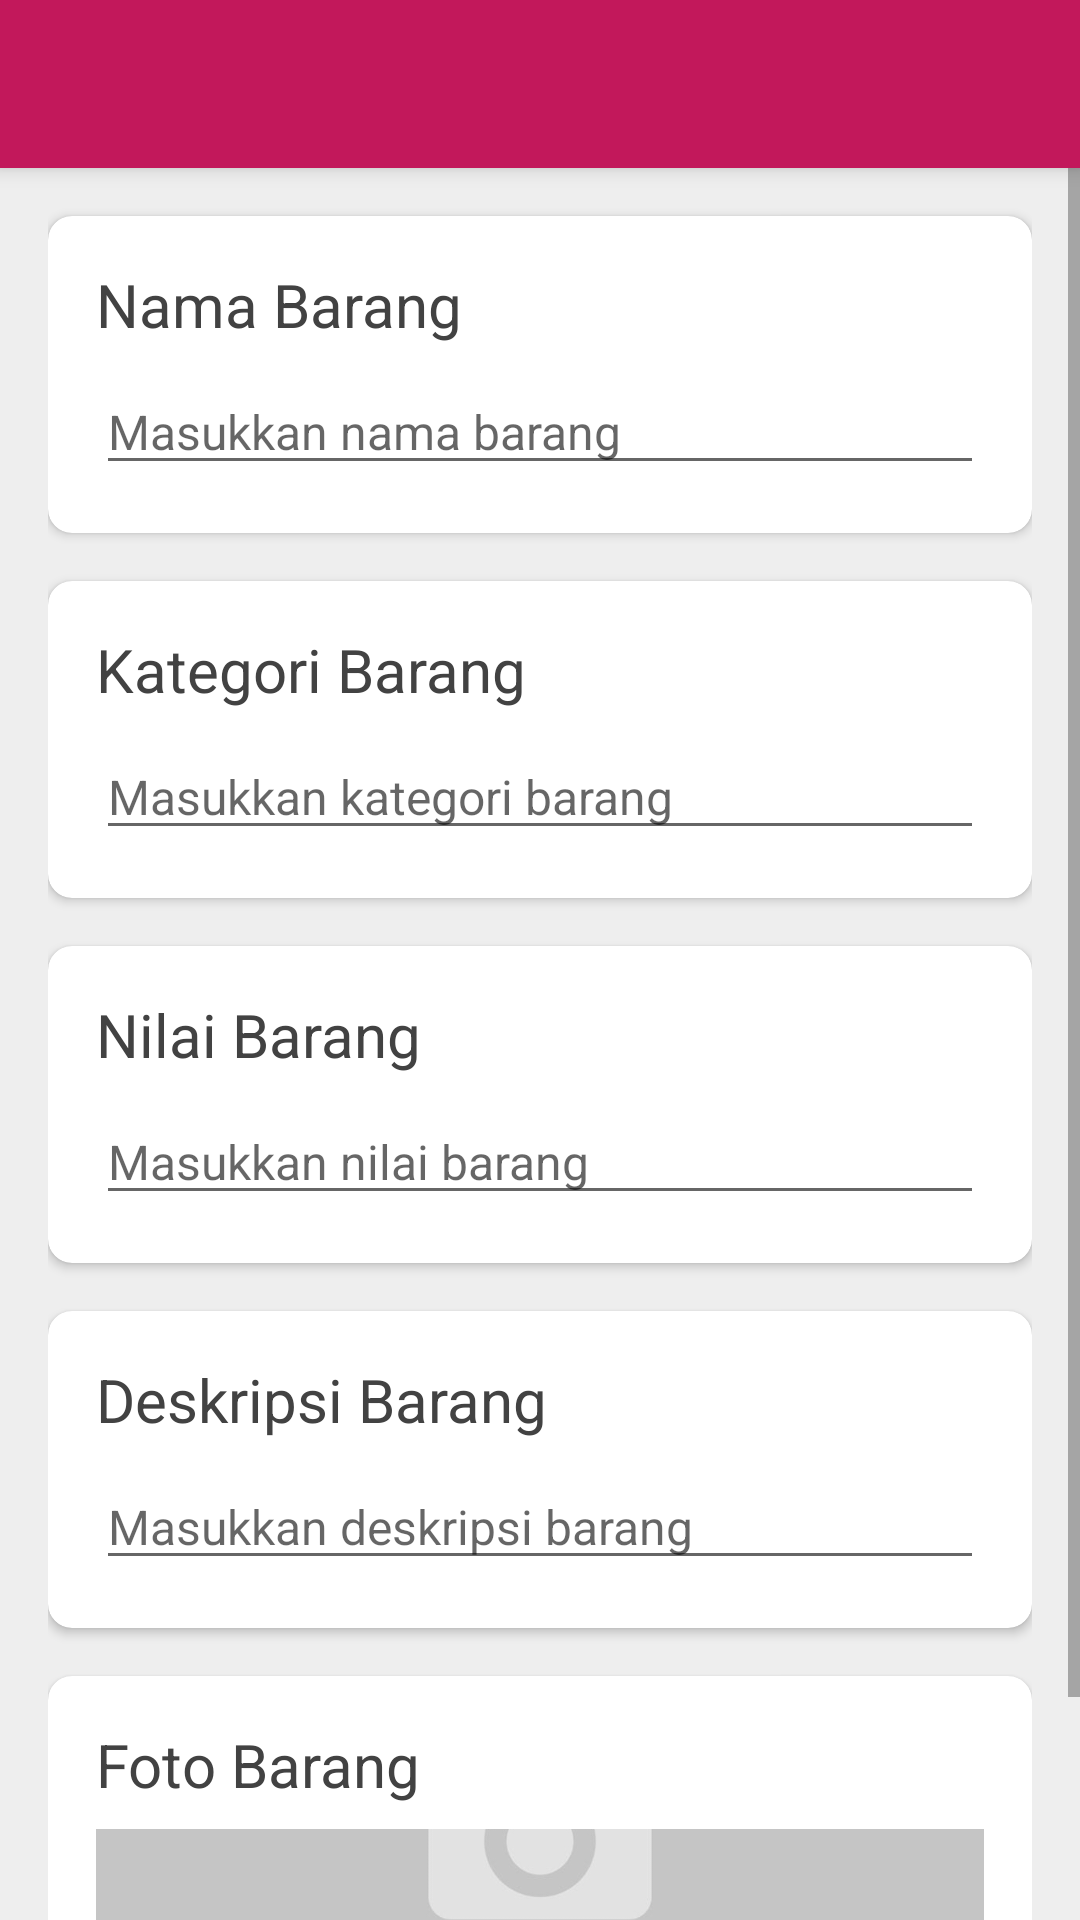

Android layout source for this screen:
<!-- AndroidManifest.xml: application theme AppTheme -->
<!-- res/layout/activity_add_item.xml -->
<?xml version="1.0" encoding="utf-8"?>
<androidx.coordinatorlayout.widget.CoordinatorLayout xmlns:android="http://schemas.android.com/apk/res/android"
    xmlns:app="http://schemas.android.com/apk/res-auto"
    xmlns:tools="http://schemas.android.com/tools"
    android:layout_width="match_parent"
    android:layout_height="match_parent"
    android:orientation="vertical">

    <com.google.android.material.appbar.AppBarLayout
        android:layout_width="match_parent"
        android:layout_height="wrap_content"
        android:theme="@style/AppTheme.AppBarOverlay">

        <androidx.appcompat.widget.Toolbar
            android:id="@+id/toolbar"
            android:layout_width="match_parent"
            android:layout_height="?attr/actionBarSize"
            android:background="?attr/colorPrimary"
            app:popupTheme="@style/AppTheme.PopupOverlay" />

    </com.google.android.material.appbar.AppBarLayout>

    <ScrollView
        android:layout_width="match_parent"
        android:layout_height="match_parent"
        app:layout_behavior="@string/appbar_scrolling_view_behavior"
        tools:context=".ui.items.add.ItemsAddActivity">

        <LinearLayout
            android:layout_width="match_parent"
            android:layout_height="wrap_content"
            android:orientation="vertical"
            android:paddingHorizontal="@dimen/mp_m"
            android:paddingVertical="@dimen/mp_s">

            <androidx.cardview.widget.CardView
                android:layout_width="match_parent"
                android:layout_height="wrap_content"
                android:layout_marginVertical="@dimen/mp_s"
                app:cardCornerRadius="@dimen/card_cornerRadius">

                <LinearLayout
                    android:layout_width="match_parent"
                    android:layout_height="wrap_content"
                    android:orientation="vertical"
                    android:padding="@dimen/mp_m">

                    <TextView
                        android:layout_width="wrap_content"
                        android:layout_height="wrap_content"
                        android:layout_marginBottom="@dimen/mp_s"
                        android:labelFor="@id/name"
                        android:text="@string/item_post_name_title"
                        android:textColor="@color/grayDarkTextColor"
                        android:textSize="@dimen/material_text_title" />

                    <EditText
                        android:id="@+id/name"
                        android:layout_width="match_parent"
                        android:layout_height="wrap_content"
                        android:hint="@string/item_post_name_hint"
                        android:importantForAutofill="no"
                        android:inputType="textCapWords"
                        android:maxLength="50"
                        android:textColor="@color/grayTextColor"
                        android:textSize="@dimen/material_text_subhead" />

                </LinearLayout>

            </androidx.cardview.widget.CardView>

            <androidx.cardview.widget.CardView
                android:layout_width="match_parent"
                android:layout_height="wrap_content"
                android:layout_marginVertical="@dimen/mp_s"
                app:cardCornerRadius="@dimen/card_cornerRadius">

                <LinearLayout
                    android:layout_width="match_parent"
                    android:layout_height="wrap_content"
                    android:orientation="vertical"
                    android:padding="@dimen/mp_m">

                    <TextView
                        android:layout_width="wrap_content"
                        android:layout_height="wrap_content"
                        android:layout_marginBottom="@dimen/mp_s"
                        android:labelFor="@id/category"
                        android:text="@string/item_post_cat_title"
                        android:textColor="@color/grayDarkTextColor"
                        android:textSize="@dimen/material_text_title" />

                    <EditText
                        android:id="@+id/category"
                        android:layout_width="match_parent"
                        android:layout_height="wrap_content"
                        android:hint="@string/item_post_cat_hint"
                        android:importantForAutofill="no"
                        android:inputType="textCapWords"
                        android:maxLength="50"
                        android:textColor="@color/grayTextColor"
                        android:textSize="@dimen/material_text_subhead" />

                </LinearLayout>

            </androidx.cardview.widget.CardView>

            <androidx.cardview.widget.CardView
                android:layout_width="match_parent"
                android:layout_height="wrap_content"
                android:layout_marginVertical="@dimen/mp_s"
                app:cardCornerRadius="@dimen/card_cornerRadius">

                <LinearLayout
                    android:layout_width="match_parent"
                    android:layout_height="wrap_content"
                    android:orientation="vertical"
                    android:padding="@dimen/mp_m">

                    <TextView
                        android:layout_width="wrap_content"
                        android:layout_height="wrap_content"
                        android:layout_marginBottom="@dimen/mp_s"
                        android:labelFor="@id/value"
                        android:text="@string/item_post_val_title"
                        android:textColor="@color/grayDarkTextColor"
                        android:textSize="@dimen/material_text_title" />

                    <EditText
                        android:id="@+id/value"
                        android:layout_width="match_parent"
                        android:layout_height="wrap_content"
                        android:hint="@string/item_post_val_hint"
                        android:importantForAutofill="no"
                        android:inputType="number"
                        android:maxLength="20"
                        android:textColor="@color/grayTextColor"
                        android:textSize="@dimen/material_text_subhead" />

                </LinearLayout>

            </androidx.cardview.widget.CardView>

            <androidx.cardview.widget.CardView
                android:layout_width="match_parent"
                android:layout_height="wrap_content"
                android:layout_marginVertical="@dimen/mp_s"
                app:cardCornerRadius="@dimen/card_cornerRadius">

                <LinearLayout
                    android:layout_width="match_parent"
                    android:layout_height="wrap_content"
                    android:orientation="vertical"
                    android:padding="@dimen/mp_m">

                    <TextView
                        android:layout_width="wrap_content"
                        android:layout_height="wrap_content"
                        android:layout_marginBottom="@dimen/mp_s"
                        android:labelFor="@id/description"
                        android:text="@string/item_post_desc_title"
                        android:textColor="@color/grayDarkTextColor"
                        android:textSize="@dimen/material_text_title" />

                    <EditText
                        android:id="@+id/description"
                        android:layout_width="match_parent"
                        android:layout_height="wrap_content"
                        android:hint="@string/item_post_desc_hint"
                        android:importantForAutofill="no"
                        android:inputType="textCapSentences|textMultiLine|textLongMessage"
                        android:maxLength="1000"
                        android:textColor="@color/grayTextColor"
                        android:textSize="@dimen/material_text_subhead" />

                </LinearLayout>

            </androidx.cardview.widget.CardView>

            <androidx.cardview.widget.CardView
                android:layout_width="match_parent"
                android:layout_height="wrap_content"
                android:layout_marginVertical="@dimen/mp_s"
                app:cardCornerRadius="@dimen/card_cornerRadius">

                <LinearLayout
                    android:layout_width="match_parent"
                    android:layout_height="wrap_content"
                    android:orientation="vertical"
                    android:padding="@dimen/mp_m">

                    <TextView
                        android:layout_width="wrap_content"
                        android:layout_height="wrap_content"
                        android:layout_marginBottom="@dimen/mp_s"
                        android:labelFor="@id/description"
                        android:text="@string/item_post_img_title"
                        android:textColor="@color/grayDarkTextColor"
                        android:textSize="@dimen/material_text_title" />

                    <androidx.constraintlayout.widget.ConstraintLayout
                        android:layout_width="match_parent"
                        android:layout_height="wrap_content">

                        <ImageView
                            android:id="@+id/thumbnail"
                            android:layout_width="match_parent"
                            android:layout_height="0dp"
                            android:clickable="true"
                            android:focusable="true"
                            android:scaleType="centerCrop"
                            app:layout_constraintBottom_toTopOf="parent"
                            app:layout_constraintDimensionRatio="H,16:9"
                            app:layout_constraintEnd_toEndOf="parent"
                            app:layout_constraintStart_toStartOf="parent"
                            app:layout_constraintTop_toTopOf="parent"
                            app:layout_constraintVertical_chainStyle="packed"
                            app:srcCompat="@drawable/placeholder_image" />

                    </androidx.constraintlayout.widget.ConstraintLayout>

                </LinearLayout>

            </androidx.cardview.widget.CardView>

        </LinearLayout>

    </ScrollView>

    <androidx.cardview.widget.CardView
        android:id="@+id/progressCard"
        android:layout_width="match_parent"
        android:layout_height="wrap_content"
        android:layout_gravity="bottom|end"
        android:layout_margin="@dimen/mp_m"
        android:visibility="gone"
        app:cardCornerRadius="@dimen/card_cornerRadius">

        <LinearLayout
            android:layout_width="match_parent"
            android:layout_height="wrap_content"
            android:orientation="vertical"
            android:padding="@dimen/mp_m">

            <TextView
                android:layout_width="wrap_content"
                android:layout_height="wrap_content"
                android:layout_marginBottom="@dimen/mp_s"
                android:labelFor="@id/description"
                android:text="@string/action_uploading"
                android:textColor="@color/grayDarkTextColor"
                android:textSize="@dimen/material_text_title" />

            <ProgressBar
                android:id="@+id/progressBar"
                style="@style/Widget.AppCompat.ProgressBar.Horizontal"
                android:layout_width="match_parent"
                android:layout_height="wrap_content"
                android:layout_marginVertical="@dimen/mp_s"
                android:indeterminate="true" />

        </LinearLayout>

    </androidx.cardview.widget.CardView>

</androidx.coordinatorlayout.widget.CoordinatorLayout>
<!-- resources referenced by this layout -->
<resources>
  <color name="grayDarkTextColor">#424242</color>
  <color name="grayTextColor">#616161</color>
  <dimen name="card_cornerRadius">8dp</dimen>
  <dimen name="material_text_subhead">16sp</dimen>
  <dimen name="material_text_title">20sp</dimen>
  <dimen name="mp_m">16dp</dimen>
  <dimen name="mp_s">8dp</dimen>
  <!-- drawable placeholder_image: png bitmap (drawable, 21683 bytes) -->
  <string name="action_uploading">Sedang mengupload</string>
  <string name="item_post_cat_hint">Masukkan kategori barang</string>
  <string name="item_post_cat_title">Kategori Barang</string>
  <string name="item_post_desc_hint">Masukkan deskripsi barang</string>
  <string name="item_post_desc_title">Deskripsi Barang</string>
  <string name="item_post_img_title">Foto Barang</string>
  <string name="item_post_name_hint">Masukkan nama barang</string>
  <string name="item_post_name_title">Nama Barang</string>
  <string name="item_post_val_hint">Masukkan nilai barang</string>
  <string name="item_post_val_title">Nilai Barang</string>
  <style name="AppTheme.AppBarOverlay" parent="ThemeOverlay.AppCompat.Dark.ActionBar" />
  <style name="AppTheme.PopupOverlay" parent="ThemeOverlay.AppCompat.Light" />
  <style name="AppTheme" parent="Theme.AppCompat.Light.DarkActionBar">
          
          <item name="colorPrimary">@color/primaryColor</item>
          <item name="colorPrimaryDark">@color/primaryDarkColor</item>
          <item name="colorAccent">@color/primaryLightColor</item>
          <item name="android:windowBackground">@color/grayLightColor</item>
      </style>
  <color name="primaryColor">#c2185b</color>
  <color name="primaryDarkColor">#8c0032</color>
  <color name="primaryLightColor">#fa5788</color>
  <color name="grayLightColor">#eeeeee</color>
</resources>
